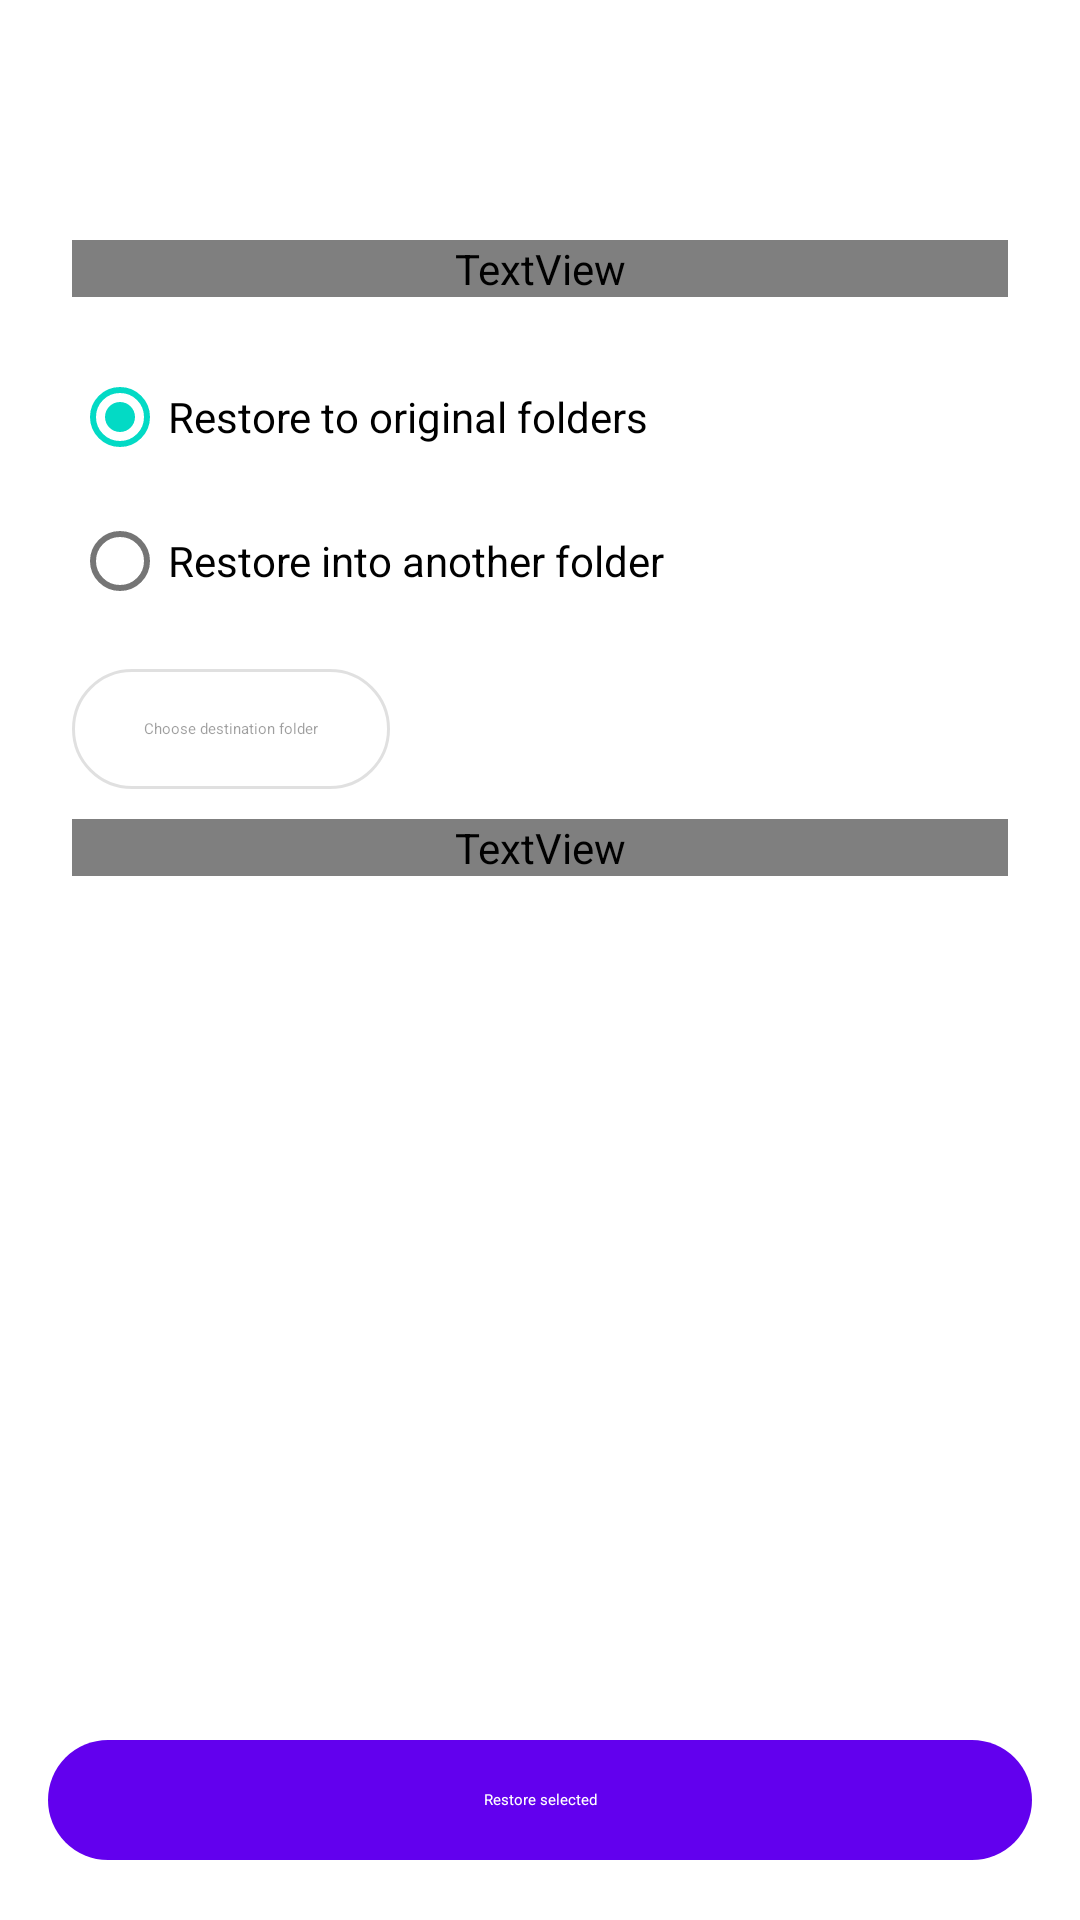

This screen was rendered from an Android layout file. Write that file and the resources it references.
<!-- AndroidManifest.xml: activity theme AppTheme.NoActionBar -->
<!-- res/layout/activity_guided_restore.xml -->
<?xml version="1.0" encoding="utf-8"?>
<LinearLayout xmlns:android="http://schemas.android.com/apk/res/android"
    android:layout_width="match_parent"
    android:layout_height="match_parent"
    android:orientation="vertical">

    <com.google.android.material.appbar.MaterialToolbar
        android:id="@+id/restore_toolbar"
        android:layout_width="match_parent"
        android:layout_height="?attr/actionBarSize"
        android:title="@string/restore_title" />

    <androidx.core.widget.NestedScrollView
        android:layout_width="match_parent"
        android:layout_height="0dp"
        android:layout_weight="1">
        <LinearLayout
            android:layout_width="match_parent"
            android:layout_height="wrap_content"
            android:orientation="vertical"
            android:padding="24dp">

            <TextView
                android:layout_width="match_parent"
                android:layout_height="wrap_content"
                android:text="@string/restore_description"
                android:textAppearance="?attr/textAppearanceBodyLarge"
                android:textColor="?attr/colorOnSurfaceVariant" />

            <RadioGroup
                android:id="@+id/restore_destination_group"
                android:layout_width="match_parent"
                android:layout_height="wrap_content"
                android:layout_marginTop="16dp">

                <com.google.android.material.radiobutton.MaterialRadioButton
                    android:id="@+id/restore_original_location"
                    android:layout_width="match_parent"
                    android:layout_height="wrap_content"
                    android:checked="true"
                    android:minHeight="48dp"
                    android:text="@string/restore_original_location" />

                <com.google.android.material.radiobutton.MaterialRadioButton
                    android:id="@+id/restore_chosen_location"
                    android:layout_width="match_parent"
                    android:layout_height="wrap_content"
                    android:minHeight="48dp"
                    android:text="@string/restore_chosen_location" />
            </RadioGroup>

            <com.google.android.material.button.MaterialButton
                android:id="@+id/restore_choose_destination"
                style="@style/Widget.Courier.Button.Outlined"
                android:layout_width="wrap_content"
                android:layout_height="wrap_content"
                android:layout_marginTop="8dp"
                android:enabled="false"
                android:text="@string/restore_choose_destination" />

            <TextView
                android:id="@+id/restore_destination_value"
                android:layout_width="match_parent"
                android:layout_height="wrap_content"
                android:layout_marginTop="6dp"
                android:textAppearance="?attr/textAppearanceBodySmall"
                android:textColor="?attr/colorOnSurfaceVariant" />

            <LinearLayout
                android:id="@+id/restore_task_container"
                android:layout_width="match_parent"
                android:layout_height="wrap_content"
                android:layout_marginTop="20dp"
                android:orientation="vertical" />
        </LinearLayout>
    </androidx.core.widget.NestedScrollView>

    <com.google.android.material.button.MaterialButton
        android:id="@+id/restore_button"
        style="@style/Widget.Courier.Button"
        android:layout_width="match_parent"
        android:layout_height="wrap_content"
        android:layout_margin="16dp"
        android:text="@string/restore_action" />
</LinearLayout>
<!-- resources referenced by this layout -->
<resources>
  <string name="restore_action">Restore selected</string>
  <string name="restore_choose_destination">Choose destination folder</string>
  <string name="restore_chosen_location">Restore into another folder</string>
  <string name="restore_description">Choose what to copy back. Restore uses copy: existing phone files are updated, and nothing is deleted from the phone or NAS.</string>
  <string name="restore_original_location">Restore to original folders</string>
  <string name="restore_title">Restore from NAS</string>
  <style name="Widget.Courier.Button" parent="Widget.Material3.Button">
          <item name="android:paddingTop">14dp</item>
          <item name="android:paddingBottom">14dp</item>
      </style>
  <style name="Widget.Courier.Button.Outlined" parent="Widget.Material3.Button.OutlinedButton" />
  <style name="AppTheme.NoActionBar" parent="AppTheme">
          <item name="windowActionBar">false</item>
          <item name="windowNoTitle">true</item>
          <item name="android:navigationBarColor">?attr/android:colorBackground</item>
      </style>
</resources>
